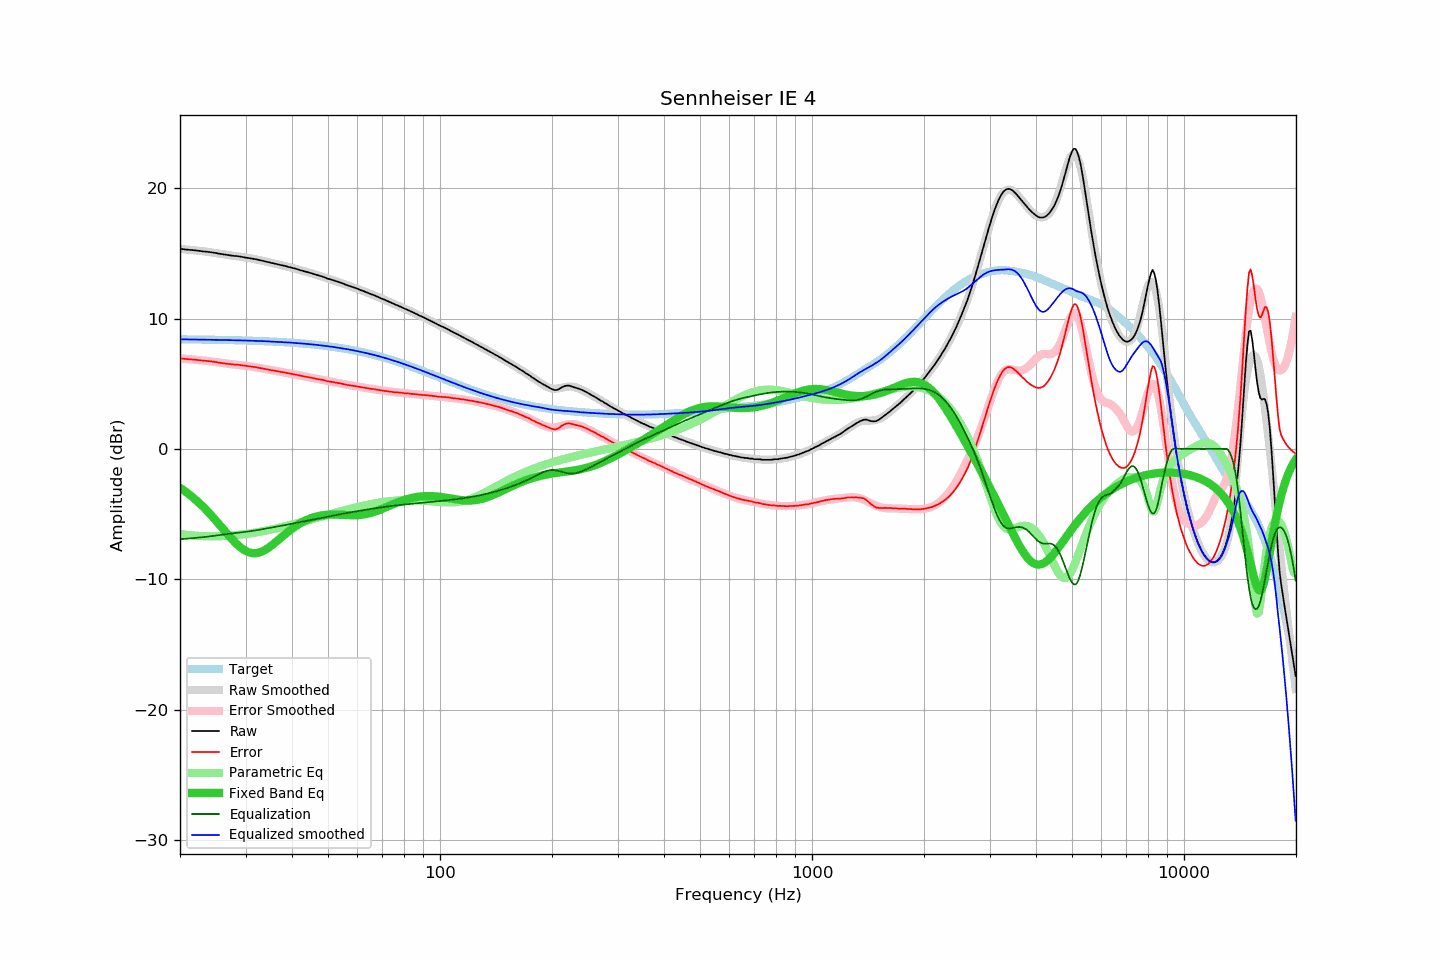

The table this chart was drawn from, first rows:
frequency, raw, error, smoothed, error_smoothed, equalization, parametric_eq, equalized_raw, equalized_smoothed, target
20.00, 15.34, 6.94, 15.34, 6.94, -6.94, -2.99, 8.40, 8.40, 8.40
20.20, 15.33, 6.93, 15.33, 6.93, -6.93, -3.07, 8.40, 8.40, 8.40
20.40, 15.32, 6.92, 15.32, 6.92, -6.92, -3.16, 8.40, 8.40, 8.40
20.61, 15.30, 6.90, 15.31, 6.91, -6.91, -3.24, 8.39, 8.40, 8.40
20.81, 15.29, 6.89, 15.29, 6.90, -6.90, -3.34, 8.39, 8.40, 8.40
21.02, 15.28, 6.88, 15.28, 6.89, -6.89, -3.43, 8.39, 8.40, 8.40
21.23, 15.27, 6.87, 15.27, 6.88, -6.88, -3.53, 8.39, 8.39, 8.40
21.44, 15.26, 6.87, 15.26, 6.86, -6.86, -3.63, 8.40, 8.39, 8.39
21.66, 15.25, 6.86, 15.24, 6.85, -6.85, -3.73, 8.40, 8.39, 8.39
21.87, 15.24, 6.85, 15.23, 6.84, -6.84, -3.83, 8.40, 8.39, 8.39
22.09, 15.22, 6.83, 15.22, 6.83, -6.83, -3.94, 8.39, 8.39, 8.39
22.31, 15.20, 6.81, 15.20, 6.82, -6.82, -4.05, 8.38, 8.39, 8.39
22.54, 15.19, 6.80, 15.19, 6.81, -6.81, -4.17, 8.38, 8.38, 8.39
22.76, 15.17, 6.79, 15.18, 6.79, -6.79, -4.28, 8.38, 8.38, 8.38
22.99, 15.15, 6.77, 15.16, 6.78, -6.78, -4.40, 8.37, 8.38, 8.38
23.22, 15.14, 6.76, 15.15, 6.77, -6.77, -4.52, 8.37, 8.38, 8.38
23.45, 15.13, 6.75, 15.13, 6.75, -6.75, -4.65, 8.38, 8.38, 8.38
23.69, 15.12, 6.74, 15.12, 6.74, -6.74, -4.78, 8.38, 8.38, 8.38
23.92, 15.10, 6.73, 15.10, 6.72, -6.72, -4.91, 8.38, 8.37, 8.38
24.16, 15.09, 6.72, 15.08, 6.71, -6.71, -5.04, 8.38, 8.37, 8.37
24.40, 15.07, 6.70, 15.06, 6.69, -6.69, -5.18, 8.38, 8.37, 8.37
24.65, 15.05, 6.68, 15.04, 6.68, -6.68, -5.32, 8.37, 8.37, 8.37
24.89, 15.03, 6.66, 15.03, 6.66, -6.66, -5.46, 8.37, 8.37, 8.37
25.14, 15.01, 6.65, 15.01, 6.64, -6.64, -5.60, 8.37, 8.36, 8.36
25.39, 14.98, 6.62, 14.99, 6.62, -6.62, -5.74, 8.36, 8.36, 8.36
25.65, 14.96, 6.60, 14.96, 6.61, -6.61, -5.89, 8.35, 8.36, 8.36
25.91, 14.94, 6.58, 14.94, 6.59, -6.59, -6.03, 8.35, 8.35, 8.36
26.16, 14.92, 6.57, 14.92, 6.57, -6.57, -6.18, 8.35, 8.35, 8.35
26.43, 14.90, 6.55, 14.90, 6.56, -6.56, -6.32, 8.34, 8.35, 8.35
26.69, 14.88, 6.53, 14.89, 6.54, -6.54, -6.46, 8.34, 8.35, 8.35
26.96, 14.86, 6.51, 14.87, 6.53, -6.53, -6.61, 8.34, 8.34, 8.35
27.23, 14.85, 6.51, 14.85, 6.51, -6.51, -6.75, 8.34, 8.34, 8.34
27.50, 14.83, 6.49, 14.83, 6.50, -6.50, -6.88, 8.33, 8.34, 8.34
27.77, 14.81, 6.47, 14.82, 6.48, -6.48, -7.02, 8.33, 8.34, 8.34
28.05, 14.80, 6.47, 14.80, 6.47, -6.47, -7.15, 8.33, 8.33, 8.33
28.33, 14.79, 6.46, 14.79, 6.46, -6.46, -7.27, 8.33, 8.33, 8.33
28.62, 14.78, 6.45, 14.77, 6.44, -6.44, -7.39, 8.34, 8.33, 8.33
28.90, 14.76, 6.44, 14.75, 6.43, -6.43, -7.49, 8.33, 8.32, 8.32
29.19, 14.74, 6.42, 14.73, 6.41, -6.41, -7.59, 8.33, 8.32, 8.32
29.48, 14.72, 6.40, 14.72, 6.40, -6.40, -7.69, 8.32, 8.32, 8.32
29.78, 14.69, 6.38, 14.70, 6.38, -6.38, -7.77, 8.31, 8.31, 8.31
30.08, 14.67, 6.36, 14.68, 6.37, -6.37, -7.84, 8.30, 8.31, 8.31
30.38, 14.65, 6.34, 14.66, 6.35, -6.35, -7.90, 8.30, 8.31, 8.31
30.68, 14.63, 6.33, 14.64, 6.33, -6.33, -7.94, 8.30, 8.30, 8.30
30.99, 14.61, 6.31, 14.61, 6.32, -6.32, -7.98, 8.29, 8.30, 8.30
31.30, 14.59, 6.30, 14.59, 6.30, -6.30, -8.00, 8.29, 8.29, 8.29
31.61, 14.57, 6.28, 14.57, 6.28, -6.28, -8.01, 8.29, 8.29, 8.29
31.93, 14.55, 6.27, 14.54, 6.26, -6.26, -8.01, 8.29, 8.28, 8.29
32.24, 14.52, 6.24, 14.52, 6.24, -6.24, -7.99, 8.28, 8.28, 8.28
32.57, 14.49, 6.21, 14.49, 6.22, -6.22, -7.96, 8.27, 8.27, 8.28
32.89, 14.47, 6.20, 14.47, 6.19, -6.19, -7.92, 8.28, 8.27, 8.27
33.22, 14.44, 6.17, 14.44, 6.17, -6.17, -7.88, 8.27, 8.27, 8.27
33.55, 14.41, 6.15, 14.41, 6.15, -6.15, -7.82, 8.26, 8.26, 8.26
33.89, 14.38, 6.12, 14.38, 6.13, -6.13, -7.75, 8.25, 8.26, 8.26
34.23, 14.35, 6.10, 14.35, 6.10, -6.10, -7.67, 8.25, 8.25, 8.25
34.57, 14.32, 6.08, 14.32, 6.08, -6.08, -7.59, 8.24, 8.24, 8.25
34.92, 14.29, 6.05, 14.29, 6.06, -6.06, -7.50, 8.23, 8.24, 8.24
35.27, 14.26, 6.03, 14.27, 6.03, -6.03, -7.41, 8.23, 8.23, 8.23
35.62, 14.24, 6.01, 14.24, 6.01, -6.01, -7.31, 8.23, 8.23, 8.23
35.97, 14.21, 5.99, 14.21, 5.99, -5.99, -7.21, 8.22, 8.22, 8.22
... 635 more rows
